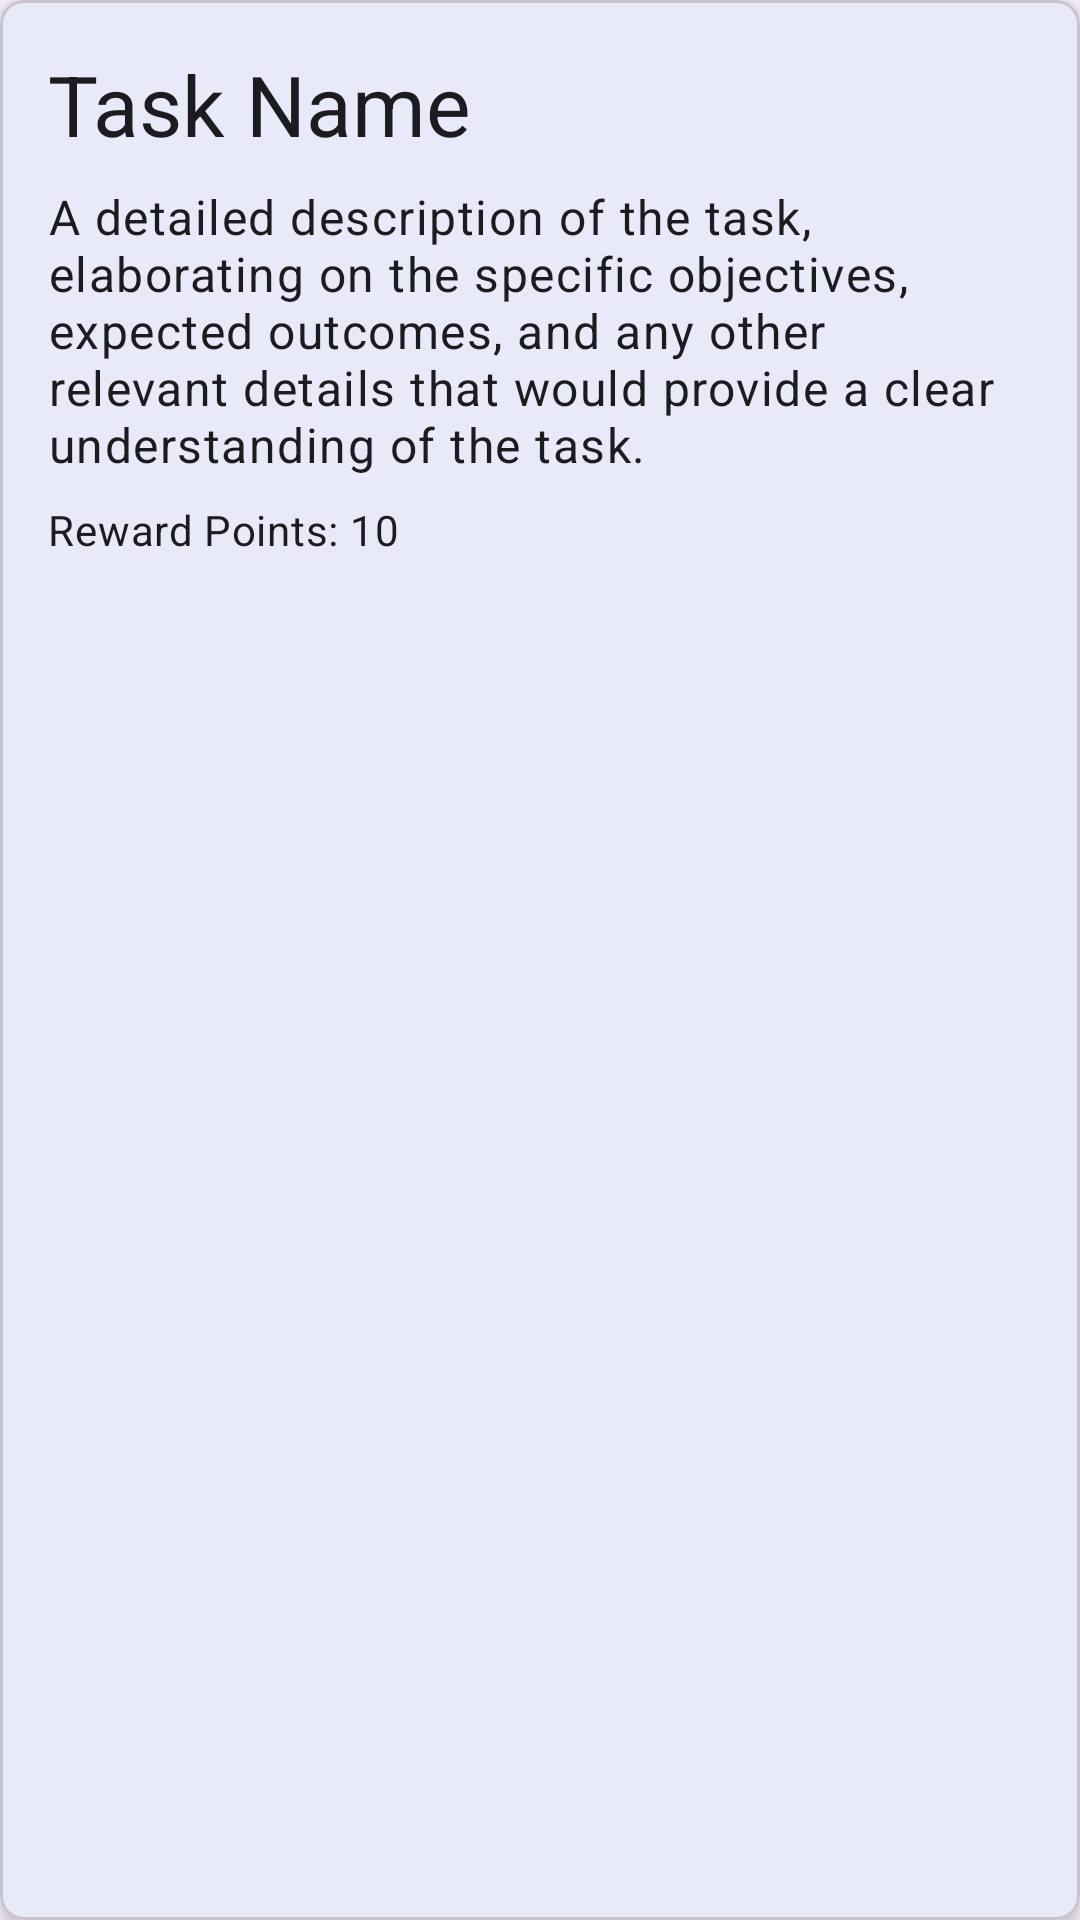

Produce the Android XML layout that renders to this screen, including the resource entries it uses.
<!-- AndroidManifest.xml: application theme Theme.TaskAndConsequence -->
<!-- res/layout/testing.xml -->
<layout xmlns:android="http://schemas.android.com/apk/res/android"
    xmlns:app="http://schemas.android.com/apk/res-auto">

    <com.google.android.material.card.MaterialCardView
        android:layout_width="match_parent"
        android:layout_height="wrap_content"
        android:layout_margin="8dp"
        app:cardCornerRadius="8dp"
        app:cardElevation="4dp">

        <LinearLayout
            android:id="@+id/task_item_container"
            android:layout_width="match_parent"
            android:layout_height="wrap_content"
            android:orientation="vertical"
            android:padding="16dp">

            <TextView
                android:id="@+id/tvTaskName"
                android:layout_width="match_parent"
                android:layout_height="wrap_content"
                android:text="Task Name"
                android:textAppearance="@style/TextAppearance.Material3.HeadlineMedium"
                android:paddingBottom="8dp"/>

            <TextView
                android:id="@+id/tvTaskDescription"
                android:layout_width="match_parent"
                android:layout_height="wrap_content"
                android:text="A detailed description of the task, elaborating on the specific objectives, expected outcomes, and any other relevant details that would provide a clear understanding of the task."
                android:textAppearance="@style/TextAppearance.Material3.BodyLarge"
                android:paddingBottom="8dp" />

            <LinearLayout
                android:layout_width="match_parent"
                android:layout_height="wrap_content"
                android:orientation="horizontal"
                android:gravity="center_vertical">

                <TextView
                    android:id="@+id/tvRewardPoints"
                    android:layout_width="wrap_content"
                    android:layout_height="wrap_content"
                    android:text="Reward Points: 10"
                    android:textAppearance="@style/TextAppearance.Material3.BodyMedium" />

                <Space
                    android:layout_width="0dp"
                    android:layout_height="wrap_content"
                    android:layout_weight="1" />

                <androidx.constraintlayout.utils.widget.ImageFilterView
                    android:id="@+id/deleteTaskIcon"
                    android:layout_width="24dp"
                    android:layout_height="24dp"
                    app:srcCompat="@android:drawable/ic_menu_delete"
                    android:visibility="gone"
                    app:tint="?attr/colorError" />
            </LinearLayout>

        </LinearLayout>
    </com.google.android.material.card.MaterialCardView>
</layout>
<!-- resources referenced by this layout -->
<resources>
  <style name="Theme.TaskAndConsequence" parent="Theme.Material3.DayNight.NoActionBar">
          
          <item name="colorPrimary">@color/your_primary_color</item>
          <item name="colorPrimaryVariant">@color/your_primary_dark_color</item>
          <item name="colorOnPrimary">@color/your_on_primary_color</item>
  
          
          <item name="colorSecondary">@color/your_secondary_color</item>
          <item name="colorSecondaryVariant">@color/your_secondary_dark_color</item>
          <item name="colorOnSecondary">@color/your_on_secondary_color</item>
          <item name="colorError">@color/your_error_color</item>
  
          
          <item name="android:statusBarColor">@color/your_primary_dark_color</item>
  
  
          
      </style>
  <color name="your_primary_color">#1565C0</color>
  <color name="your_primary_dark_color">#0D47A1</color>
  <color name="your_on_primary_color">#FFFFFF</color>
  <color name="your_secondary_color">#66BB6A</color>
  <color name="your_secondary_dark_color">#388E3C</color>
  <color name="your_on_secondary_color">#FFFFFF</color>
  <color name="your_error_color">#CA524B</color>
</resources>
